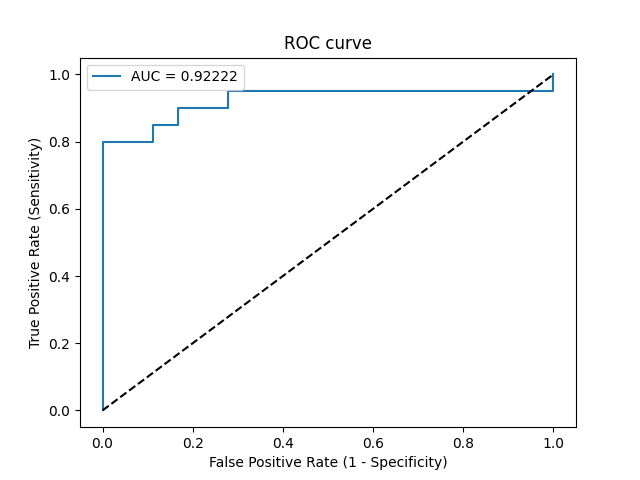

The file beside this chart, header and first rows:
Threshold, Sensitivity, Specificity, NPV, PPV
inf, 0.0, 1.0, 0.4737, 0
1, 0.05, 1.0, 0.4865, 1.0
0.7764, 0.8, 1.0, 0.8182, 1.0
0.7056, 0.8, 0.8889, 0.8, 0.8889
0.6726, 0.85, 0.8889, 0.8421, 0.8947
0.6686, 0.85, 0.8333, 0.8333, 0.85
0.6315, 0.9, 0.8333, 0.8824, 0.8571
0.5631, 0.9, 0.7222, 0.8667, 0.7826
0.5583, 0.95, 0.7222, 0.9286, 0.7917
0.1663, 0.95, 0.0, 0.0, 0.5135
0.07074, 1.0, 0.0, 0, 0.5263
